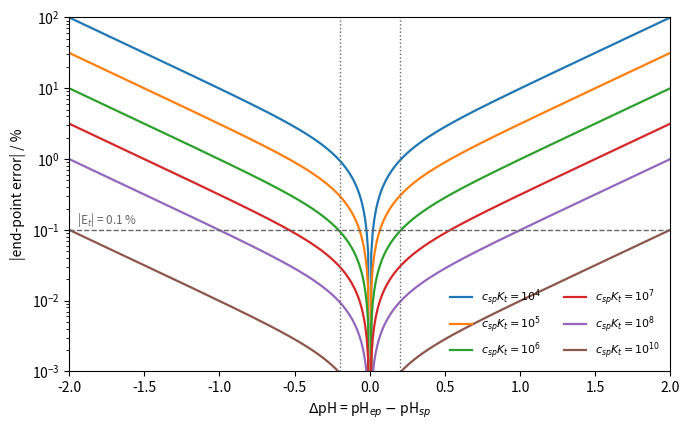

Reproduce this figure in Python.
"""End-point error of a weak-acid titration from the Ringbom formula
E_t = (10^dpH - 10^-dpH) / sqrt(c_sp K_t), K_t = Ka / Kw, for several values of c_sp K_t.
The dashed lines mark |E_t| = 0.1 % and the usual visual uncertainty |dpH| = 0.2."""

import numpy as np
import matplotlib.pyplot as plt

d = np.linspace(-2, 2, 401)
fig, ax = plt.subplots(figsize=(7, 4.4))
for lg, col in zip([4, 5, 6, 7, 8, 10], ["C0", "C1", "C2", "C3", "C4", "C5"]):
    et = (10.0 ** d - 10.0 ** -d) / np.sqrt(10.0 ** lg) * 100
    ax.plot(d, np.abs(et), color=col, lw=1.6, label=rf"$c_{{sp}}K_t = 10^{{{lg}}}$")
ax.axhline(0.1, color="0.4", ls="--", lw=1)
ax.text(-1.95, 0.12, "|E$_t$| = 0.1 %", fontsize=8.5, color="0.4")
for x in (-0.2, 0.2):
    ax.axvline(x, color="0.4", ls=":", lw=1)
ax.set_yscale("log")
ax.set_ylim(1e-3, 1e2)
ax.set_xlim(-2, 2)
ax.set_xlabel(r"$\Delta$pH = pH$_{ep}$ $-$ pH$_{sp}$")
ax.set_ylabel(r"|end-point error| / %")
ax.legend(frameon=False, fontsize=8, loc="lower right", ncol=2)
fig.tight_layout()
